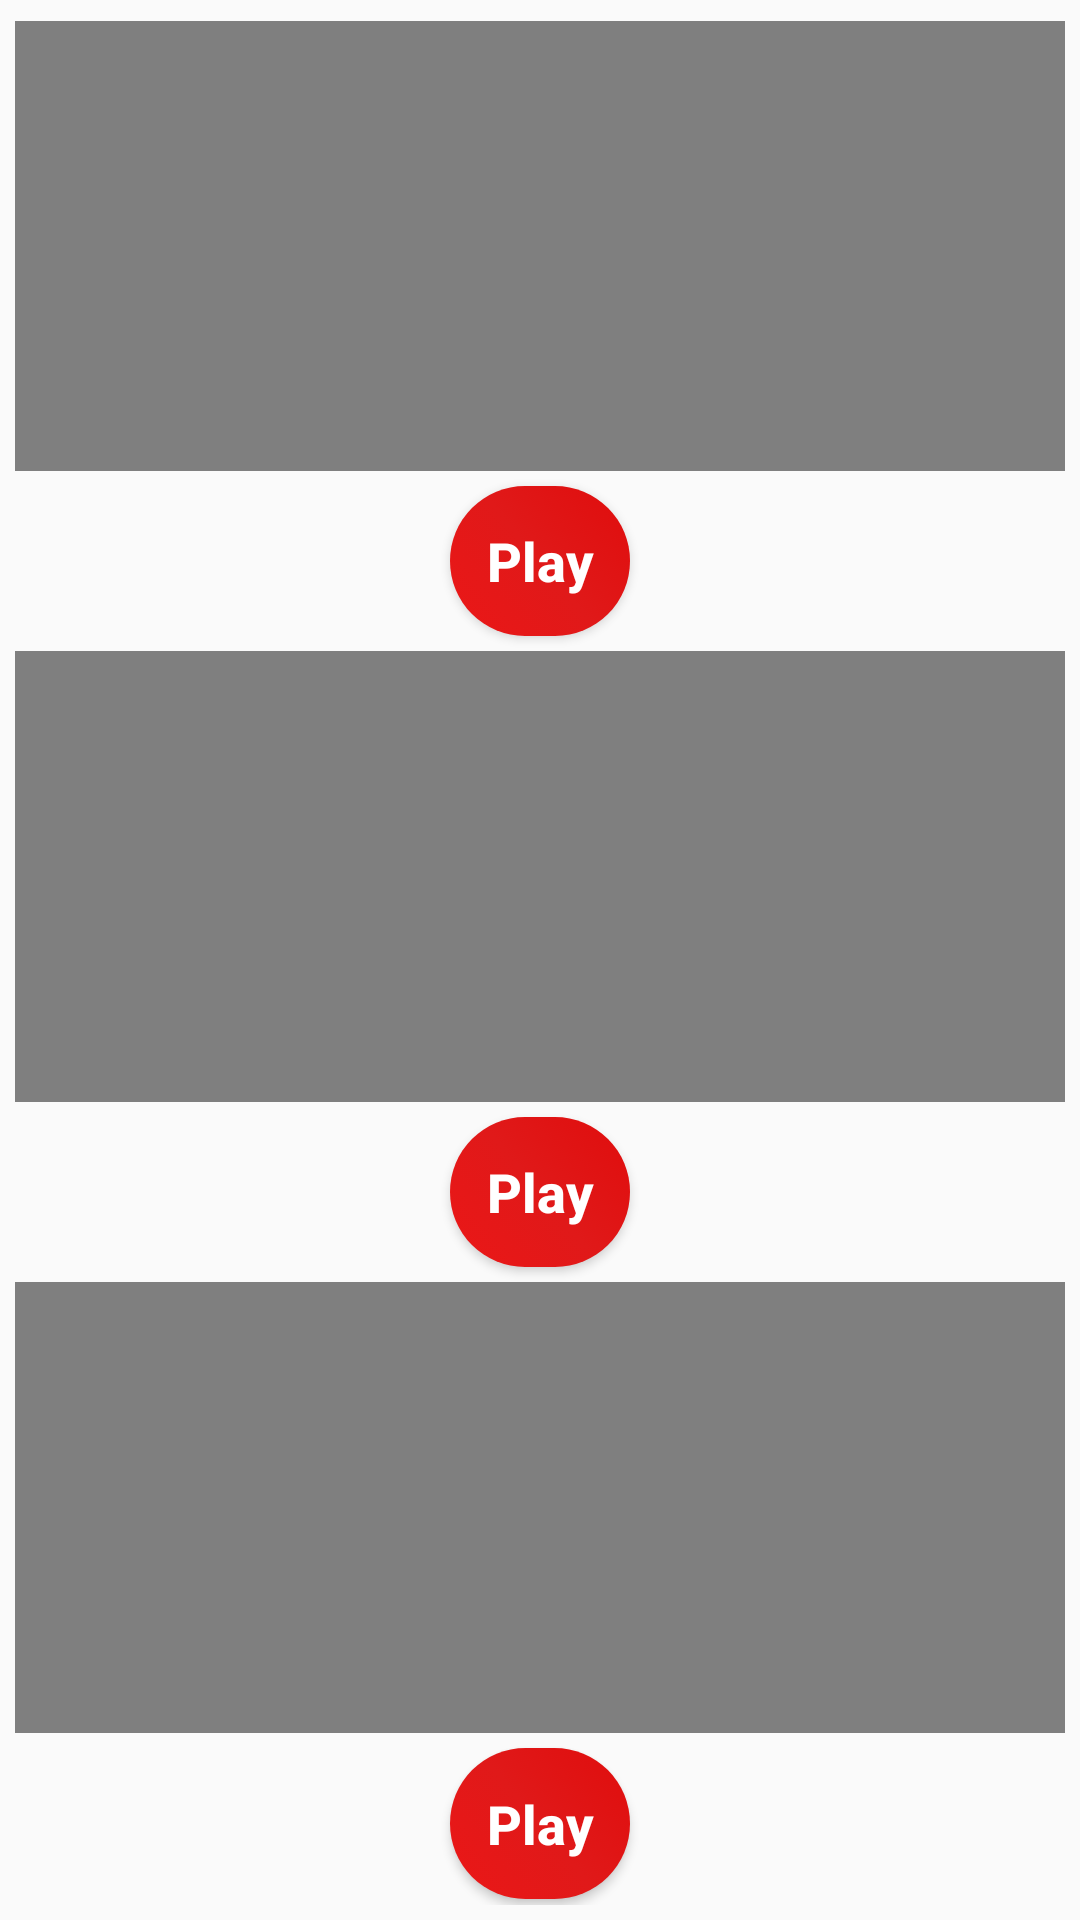

Layout XML and referenced resources for this Android screen:
<!-- AndroidManifest.xml: application theme AppTheme -->
<!-- res/layout/activity_fruit_related_videos.xml -->
<?xml version="1.0" encoding="utf-8"?>
<LinearLayout xmlns:android="http://schemas.android.com/apk/res/android"
    xmlns:app="http://schemas.android.com/apk/res-auto"
    xmlns:tools="http://schemas.android.com/tools"
    android:layout_width="match_parent"
    android:layout_height="match_parent"
    android:orientation="vertical"
    android:padding="5dp"
    android:weightSum="12"
    tools:context=".FruitRelatedVideos">

    <VideoView
        android:id="@+id/videoOneId"
        android:layout_width="match_parent"
        android:layout_height="0dp"
        android:layout_weight="3"
        android:layout_marginTop="2dp"
        android:layout_marginBottom="5dp"
        android:layout_gravity="center"
        />

    <Button
        android:id="@+id/firstPlayId"
        android:layout_width="60dp"
        android:layout_height="0dp"
        android:layout_gravity="center"
        android:layout_weight="1"
        android:text="Play"
        android:textColor="#ffffff"
        android:textSize="18sp"
        android:textStyle="bold"
        android:textAllCaps="false"
        android:background="@drawable/play_button_color"
        />
    <VideoView
        android:id="@+id/videoTwoId"
        android:layout_width="match_parent"
        android:layout_height="0dp"
        android:layout_weight="3"
        android:layout_marginBottom="5dp"
        android:layout_marginTop="5dp"
        android:layout_gravity="center"
        />
    <Button
        android:id="@+id/secondPlayId"
        android:layout_weight="1"
        android:layout_width="60dp"
        android:layout_height="0dp"
        android:layout_gravity="center"
        android:text="Play"
        android:textColor="#ffffff"
        android:textSize="18sp"
        android:textStyle="bold"
        android:textAllCaps="false"
        android:background="@drawable/play_button_color"
        />
    <VideoView
        android:id="@+id/videoThreeId"
        android:layout_width="match_parent"
        android:layout_height="0dp"
        android:layout_weight="3"
        android:layout_marginBottom="5dp"
        android:layout_marginTop="5dp"
        android:layout_gravity="center"
        />
    <Button
        android:id="@+id/thirdPlayId"
        android:layout_weight="1"
        android:layout_width="60dp"
        android:layout_height="0dp"
        android:layout_gravity="center"
        android:text="Play"
        android:layout_marginBottom="2dp"
        android:textColor="#ffffff"
        android:textSize="18sp"
        android:textStyle="bold"
        android:textAllCaps="false"
        android:background="@drawable/play_button_color"
        />

</LinearLayout>
<!-- resources referenced by this layout -->
<resources>
  <!-- drawable play_button_color (drawable) -->
  <?xml version="1.0" encoding="utf-8"?>
  <selector xmlns:android="http://schemas.android.com/apk/res/android">
  
      <item>
          <shape xmlns:android="http://schemas.android.com/apk/res/android">
  
              <gradient
                  android:type="linear"
                  android:startColor="#EB1717"
                  android:centerColor="#E01919"
                  android:endColor="#E00D0D"
                  android:angle="45"
                  />
              <corners android:radius="100dp"/>
          </shape>
      </item>
  
  </selector>
  <style name="AppTheme" parent="Theme.AppCompat.Light.DarkActionBar">
          
          <item name="colorPrimary">#0F3BB1</item>
      </style>
</resources>
